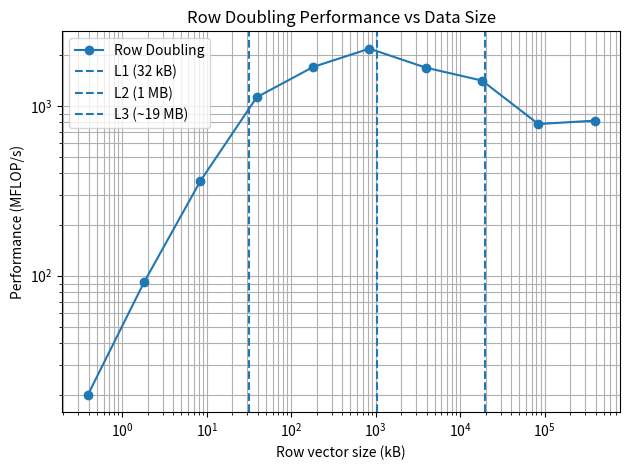

Recreate this plot in Python.
import numpy as np
import matplotlib.pyplot as plt

# ----- Indsæt dine målinger her -----
SIZE = np.array([
    100,
    464,
    2154,
    10000,
    46415,
    215443,
    1000000,
    4641588,
    21544346,
    100000000
])

row_time = np.array([
    0.000503,
    0.000506,
    0.000596,
    0.000890,
    0.002743,
    0.009931,
    0.059598,
    0.329822,
    2.758188,
    12.225744
])

repetitions = 100

# ----- Compute MFLOP/s -----
mflops = (repetitions * SIZE) / row_time / 1e6

# ----- Convert row size to kB (float32 = 4 bytes per element) -----
size_kb = SIZE * 4 / 1024

# ----- Cache sizes (Xeon Gold typical values) -----
L1_kb = 32
L2_kb = 1024
L3_kb = 19712  # ~19 MB

# ----- Plot -----
plt.figure()
plt.loglog(size_kb, mflops, 'o-', label="Row Doubling")

plt.axvline(L1_kb, linestyle='--', label="L1 (32 kB)")
plt.axvline(L2_kb, linestyle='--', label="L2 (1 MB)")
plt.axvline(L3_kb, linestyle='--', label="L3 (~19 MB)")

plt.xlabel("Row vector size (kB)")
plt.ylabel("Performance (MFLOP/s)")
plt.title("Row Doubling Performance vs Data Size")
plt.legend()
plt.grid(True, which="both")
plt.tight_layout()
plt.show()
